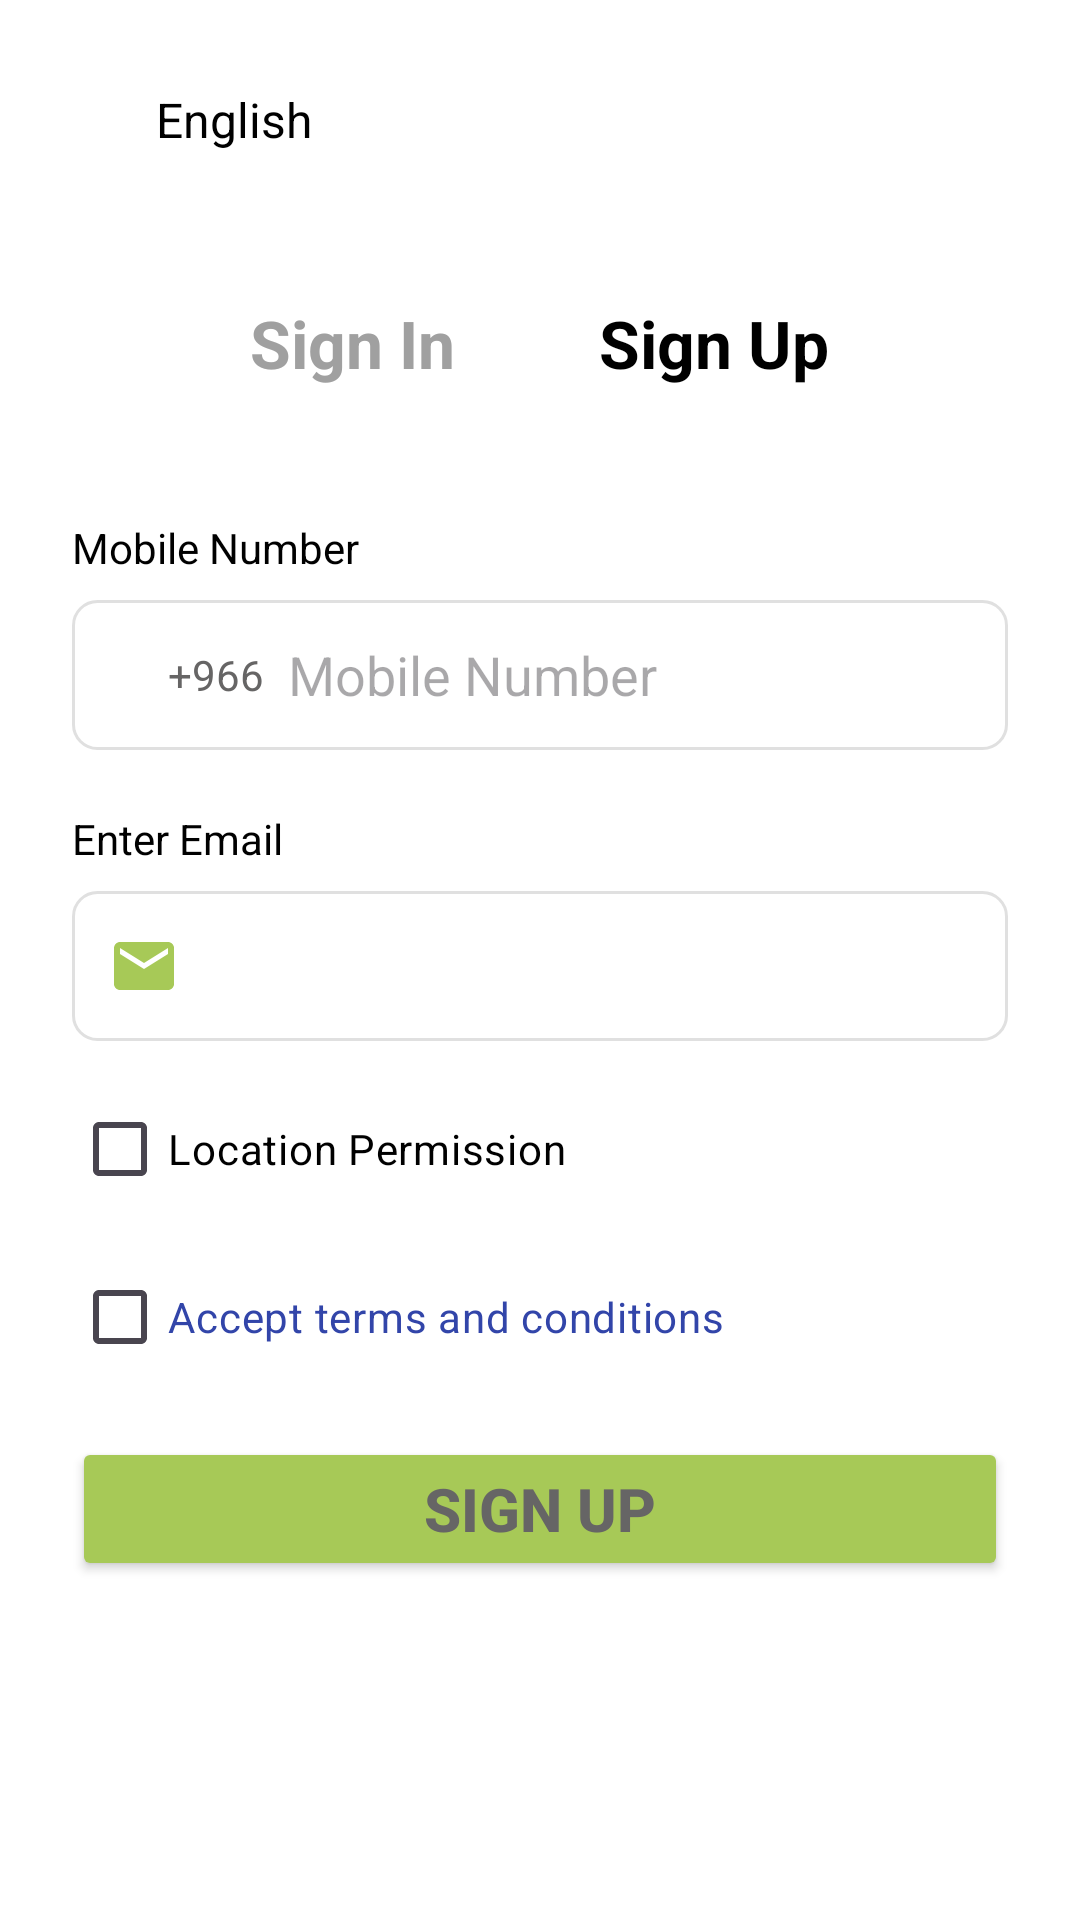

Layout XML and referenced resources for this Android screen:
<!-- AndroidManifest.xml: application theme Theme.XmlProject -->
<!-- res/layout/fragment_signup.xml -->
<?xml version="1.0" encoding="utf-8"?>
<layout xmlns:android="http://schemas.android.com/apk/res/android"
    xmlns:app="http://schemas.android.com/apk/res-auto">

    <LinearLayout
        android:id="@+id/root"
        android:layout_width="match_parent"
        android:layout_height="match_parent"
        android:orientation="vertical"
        android:gravity="center_horizontal"
        android:background="@color/white"
        android:padding="24dp">

        <LinearLayout
            android:layout_width="wrap_content"
            android:layout_height="wrap_content"
            android:layout_gravity="start"
            android:orientation="horizontal">

            <ImageView
                android:layout_width="20dp"
                android:layout_height="20dp"
                android:src="@drawable/ic_language"
                android:layout_gravity="center"/>

            <TextView
                android:layout_width="wrap_content"
                android:layout_height="wrap_content"
                android:text="English"
                android:textSize="16sp"
                android:paddingStart="8dp"
                android:textColor="@color/black"
                android:layout_gravity="center"/>
            <ImageView
                android:id="@+id/ivDropdownLang"
                android:layout_width="32dp"
                android:layout_height="32dp"
                android:src="@drawable/ic_arrow_down"
                android:contentDescription="Lang Dropdown Icon"
                app:tint="@color/black"/>
        </LinearLayout>

        <LinearLayout
            android:id="@+id/tabLayout"
            android:layout_width="match_parent"
            android:layout_height="53dp"
            android:layout_marginTop="32dp"
            android:gravity="center"
            android:orientation="horizontal">

            <TextView
                android:id="@+id/tvSignIn"
                android:layout_width="wrap_content"
                android:layout_height="wrap_content"
                android:padding="8dp"
                android:text="Sign In"

                android:textColor="@color/gray"
                android:textSize="22sp"
                android:textStyle="bold" />

            <TextView
                android:id="@+id/tvSignUp"
                android:layout_width="wrap_content"
                android:layout_height="wrap_content"
                android:layout_marginStart="32dp"
                android:padding="8dp"
                android:text="Sign Up"
                android:textColor="@color/black"
                android:textSize="22sp"
                android:textStyle="bold" />
        </LinearLayout>


        <TextView
            android:layout_width="match_parent"
            android:layout_height="wrap_content"
            android:text="Mobile Number"
            android:textColor="@color/black"
            android:textSize="14sp"
            android:layout_marginTop="32dp" />


        <LinearLayout
            android:layout_width="match_parent"
            android:layout_height="50dp"
            android:background="@drawable/edittext_background"
            android:orientation="horizontal"
            android:gravity="center_vertical"
            android:paddingHorizontal="12dp"
            android:layout_marginTop="8dp">

            <ImageView
                android:id="@+id/ivDropdown"
                android:layout_width="wrap_content"
                android:layout_height="wrap_content"
                android:src="@drawable/ic_arrow_down"
                android:contentDescription="Dropdown Icon"
                android:padding="6dp"
                app:tint="@color/black"
                android:layout_gravity="center_vertical" />


            <TextView
                android:id="@+id/tvSelectedCountry"
                android:layout_width="wrap_content"
                android:layout_height="wrap_content"
                android:text="+966"
                android:textColor="@color/dark_gray"
                android:paddingStart="8dp" />

            <EditText
                android:id="@+id/etMobile"
                android:layout_width="0dp"
                android:layout_height="wrap_content"
                android:layout_weight="1"
                android:hint="Mobile Number"
                android:inputType="phone"
                android:background="@android:color/transparent"
                android:paddingStart="8dp"
                android:textColor="@color/dark_gray" />
        </LinearLayout>


        <TextView
            android:layout_width="match_parent"
            android:layout_height="wrap_content"
            android:text="Enter Email"
            android:textColor="@color/black"
            android:textSize="14sp"
            android:layout_marginTop="20dp" />

        <LinearLayout
            android:layout_width="match_parent"
            android:layout_height="50dp"
            android:background="@drawable/edittext_background"
            android:orientation="horizontal"
            android:gravity="center_vertical"
            android:paddingHorizontal="12dp"
            android:layout_marginTop="8dp">

            <ImageView
                android:layout_width="wrap_content"
                android:layout_height="wrap_content"
                android:src="@drawable/ic_email"
                />

            <EditText
                android:id="@+id/etEmail"
                android:layout_width="0dp"
                android:layout_height="wrap_content"
                android:layout_weight="1"
                android:inputType="textEmailAddress"
                android:background="@android:color/transparent"
                android:paddingStart="8dp"
                android:textColor="@color/dark_gray"/>


        </LinearLayout>

        <CheckBox
            android:id="@+id/location"
            android:layout_width="wrap_content"
            android:layout_height="wrap_content"
            android:text="Location Permission"
            android:layout_gravity="start"
            android:layout_marginTop="12dp"
            android:textColor="@color/black" />
        <CheckBox
            android:id="@+id/acceptTerms"
            android:layout_width="wrap_content"
            android:layout_height="wrap_content"
            android:text="Accept terms and conditions"
            android:layout_gravity="start"
            android:layout_marginTop="8dp"
            android:textColor="@color/blue" />

        <Button
            android:id="@+id/btnSignUp"
            android:layout_width="match_parent"
            android:layout_height="wrap_content"
            android:text="Sign Up"
            android:textColor="@color/dark_gray"
            android:backgroundTint="@color/lime_green"
            android:textStyle="bold"
            android:layout_marginTop="16dp"
            android:textSize="20dp"/>


    </LinearLayout>
</layout>
<!-- resources referenced by this layout -->
<resources>
  <color name="black">#FF000000</color>
  <color name="blue">#3245A9</color>
  <color name="dark_gray">#666565</color>
  <color name="gray">#A0A0A0</color>
  <color name="lime_green">#A7C957</color>
  <color name="white">#FFFFFFFF</color>
  <!-- drawable edittext_background (drawable) -->
  <?xml version="1.0" encoding="utf-8"?>
  <shape xmlns:android="http://schemas.android.com/apk/res/android"
      android:shape="rectangle">
      <solid android:color="@color/white" />
      <stroke
          android:width="1dp"
          android:color="@color/light_gray" />
      <corners android:radius="8dp" />
  </shape>
  <!-- drawable ic_email (drawable) -->
  <vector xmlns:android="http://schemas.android.com/apk/res/android"
      android:width="24dp"
      android:height="24dp"
      android:tint="@color/lime_green"
      android:viewportWidth="24"
      android:viewportHeight="24">
  
      <path
          android:fillColor="@android:color/white"
          android:pathData="M20,4L4,4c-1.1,0 -1.99,0.9 -1.99,2L2,18c0,1.1 0.9,2 2,2h16c1.1,0 2,-0.9 2,-2L22,6c0,-1.1 -0.9,-2 -2,-2zM20,8l-8,5 -8,-5L4,6l8,5 8,-5v2z" />
  
  </vector>
  <style name="Theme.XmlProject" parent="Base.Theme.XmlProject" />
  <color name="light_gray">#E0E0E0</color>
  <style name="Base.Theme.XmlProject" parent="Theme.Material3.DayNight.NoActionBar">
          
          
      </style>
</resources>
